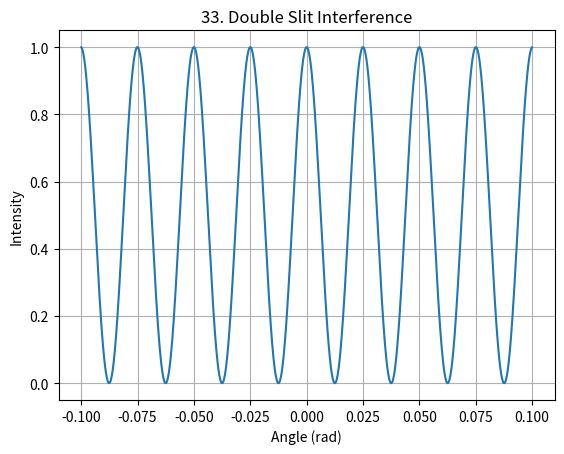

The script that saved this image:
%matplotlib inline
import numpy as np
import matplotlib.pyplot as plt

def main():
    theta = np.linspace(-0.1, 0.1, 1000)
    lam = 500e-9
    d = 20e-6
    I = np.cos(np.pi * d * np.sin(theta) / lam)**2
    plt.plot(theta, I)
    plt.xlabel('Angle (rad)')
    plt.ylabel('Intensity')
    plt.title("33. Double Slit Interference")
    plt.grid(True)
    plt.show()

if __name__ == "__main__":
    main()
